3-way image classification set "dataset" from GitHub (saghaach/Sport-Image-Classification.CNN); label vocabulary: basketball, football, tennis.

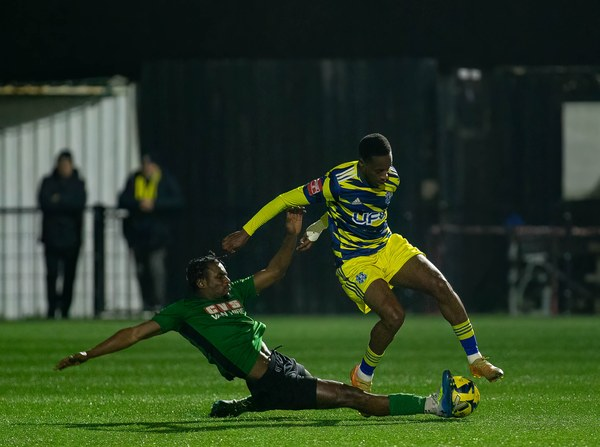
Label: football

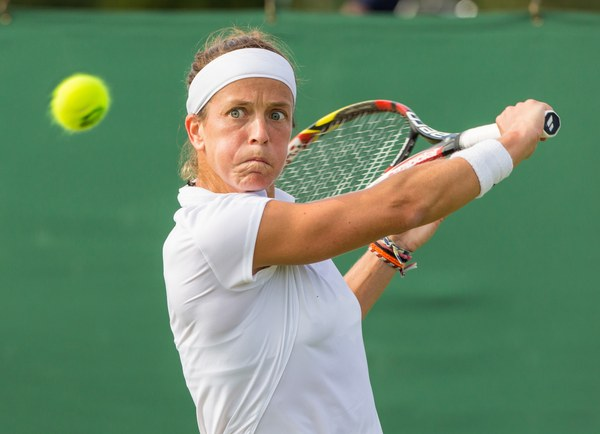
Label: tennis

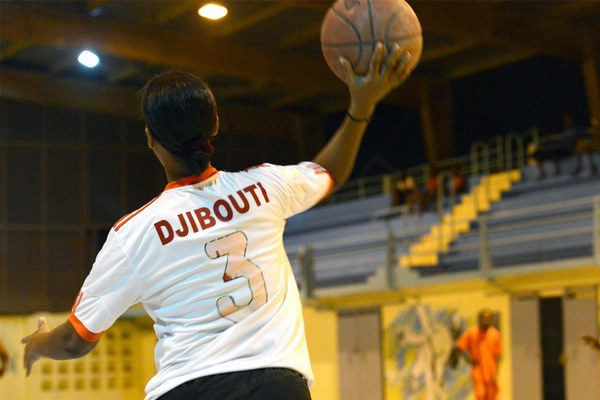
Label: basketball

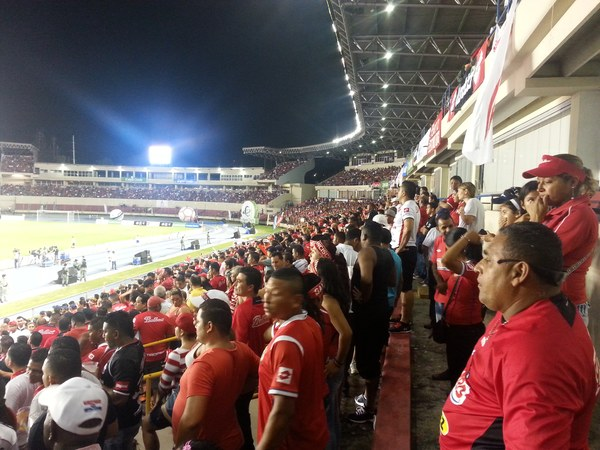
Label: football

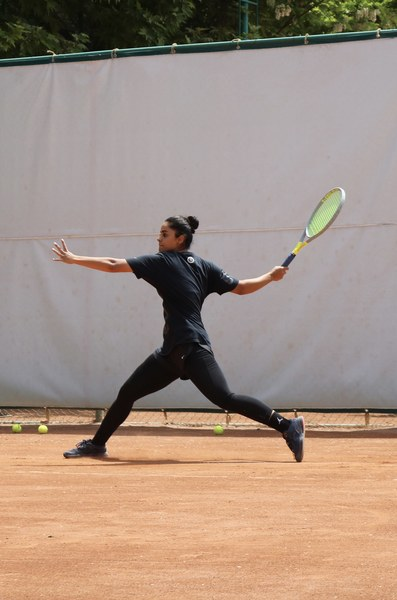
Label: tennis

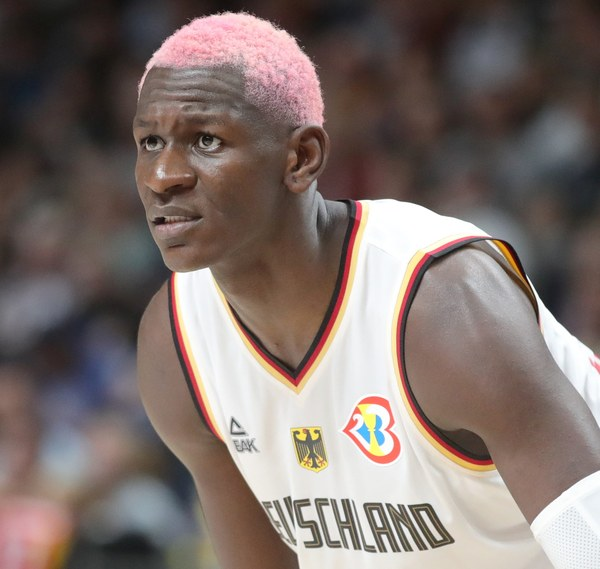
Label: basketball
